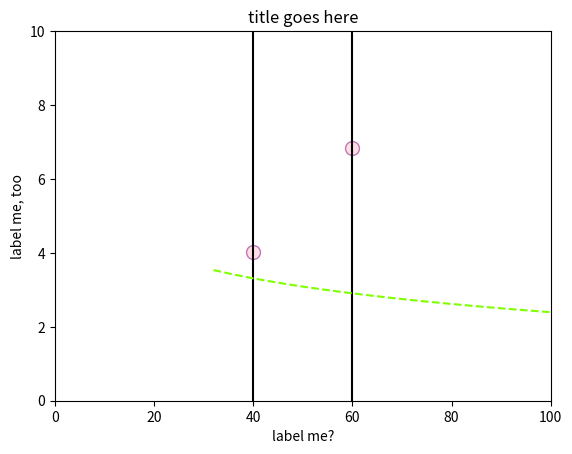
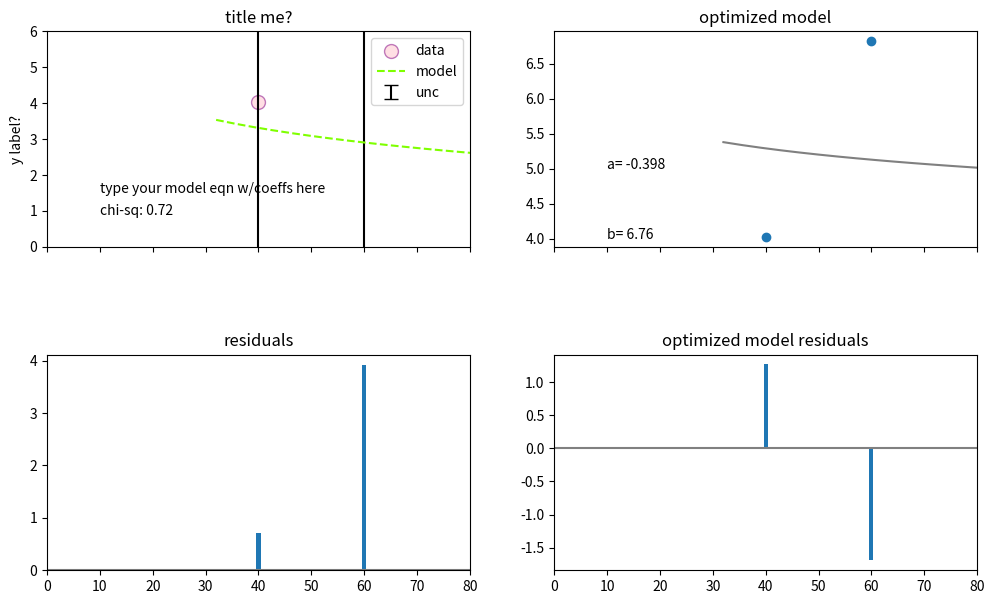

Generate these figures, in order, with matplotlib:
# imports the software you'll use
import numpy as np
import matplotlib.pyplot as plt
import pandas as pd
from scipy.optimize import curve_fit

# as an example, these are the same measurements from the Fitting a Model tutorial you already did
lab_data = pd.DataFrame()               # don't edit this line
# edit the column names and measured values
lab_data['mass'] = (200, 40, 60)         # the levels of the independent variable, IV. You can have more than 3
lab_data['trial 1'] = (5.3, 3.8, 17)   # these trials should be in the same order as the levels of your IV
lab_data['trial 2'] = (5.5, 4.1, 3.4)   # more trials
lab_data['trial 3'] = (5.8, 4.1, 3.5)   # you'll need at least three trials for each level of the IV
lab_data['trial 4'] = (.3, 4.1, 3.4)   # More data is usually better. Keep adding rows for additional trials
lab_data                                # shows your data table

# adds a column for mean and calculates the mean for each row
lab_data['mean'] = lab_data.loc[:,'trial 1': 'trial 4'].mean(axis=1) # loc looks at [all rows, range of columns]
lab_data                                                             # shows lab_data again

# adds a column for st dev, but there's a typo you'll need to fix. It isn't using all four trials.
lab_data['st dev'] = lab_data.loc[:,'trial 1': 'trial 2'].std(axis=1) # theres a typo in this line!
lab_data                                                              # shows lab_data again

n = 3   # your number of trials?
lab_data['st unc'] = lab_data['mean'] / np.sqrt(n) # wow, that's not the equation for st unc
lab_data                                           # shows lab_data again

# this calculates the model y_values using your x-values and coefficients

a = -1  # the first coefficient in your model function; change this all you want
b = 7   # the second coefficient in your model function; change this, too

def model_function(x,a,b):      # only have one uncommented function below
    #y = a * x + b              # this would make a linear model
    #y = a * (x**2) + b         # this would make a quadratic model
    y = a * np.log(x) + b       # this is numpy's ln function, though it's typed log()
    return y

lab_data['model y-values'] = model_function(lab_data['mass'],a,b)    # adds a column to your dataframe
lab_data                                                             # shows lab_data again

# adds a column for residuals (the difference between each mean and the model)
lab_data['residuals'] = lab_data['mean'] - lab_data['model y-values']
lab_data['res^2/stunc^2'] = lab_data['residuals']**2 / lab_data['st unc']**2
lab_data                             # shows the data table again

# the chi-squared value for your current model is ...
chi_sq = lab_data['res^2/stunc^2'].mean()
print("The chi-sq for this model function is ... ", np.round(chi_sq, 2))

# edit these if you used diffferent column headings
x_values = lab_data['mass']        # which column goes on your x-axis?
y_values = lab_data['mean']        # which column goes on your y-axis?
errorbars = 20*lab_data['st unc']  # this is incorrect; edit this to be twice the std unc

# this part plots the data
fig, ax = plt.subplots()
ax.scatter(x_values, y_values, color='pink', alpha=.5, edgecolor='purple', s=100, label='who am I?')
ax.errorbar(x_values, y_values, yerr=errorbars, label='erraaaar!', ecolor='black', capsize=10, fmt='none')

# this part plots the model function
model_x = np.linspace(min(ax.get_xlim()),max(ax.get_xlim()))  # generates evenly spaced x-values to plot
model_y = model_function(model_x,a,b)                         # uses those x-values to make model y-values to plot
ax.plot(model_x, model_y, color= 'chartreuse', label='model', linestyle="--")    # makes a lineplot of the model

# edit these so your plot looks nice
ax.set_xlabel('label me?')
ax.set_ylabel('label me, too')
ax.set_title('title goes here')
ax.set_xlim(0,100)
ax.set_ylim(0,10)
ax.grid(False)
#ax.text(10, 1.5, "the model equation would look nice here")    # add text to the plot at coords x,y,"text"
#ax.legend()                                                    # do you want a legend?
plt.show()

# the super fancy plots for your report
fig, ax = plt.subplots(2, 2, sharex=True, figsize=(12,7))        # that's (2 rows, 2 cols) ... four subplots
fig.subplots_adjust(hspace=0.5)     # make a little extra space between the subplots

# plots data points and errorbars on ax[0,0]
ax[0,0].scatter(x=lab_data['mass'], y=lab_data['mean'], label='data', color='pink', alpha=.5, edgecolor='purple', s=100)
ax[0,0].errorbar(x=lab_data['mass'], y=lab_data['mean'], yerr=2*lab_data['st unc'], label='unc', fmt='none', capsize=5, ecolor='black')
# plots model on ax[0,0]
x_vals = np.linspace(min(ax[0,0].get_xlim()),max(ax[0,0].get_xlim()))  # generates evenly spaced x-values to plot
y_vals = model_function(x_vals,a,b)                           # uses those x-values to make model y-values to plot
ax[0,0].plot(x_vals, y_vals, color= 'chartreuse', label='model', linestyle="--")   # makes a linepolt of the model

# sets some other useful parameters. Change these if you need
ax[0,0].set_xlim(0,80)
ax[0,0].set_ylim(0,6)
ax[0,0].set_ylabel("y label?")
ax[0,0].set_title("title me?")
ax[0,0].legend()                 # displays legend using the 'label' specified in the scatter and line plots above
ax[0,0].text(10, 1.5, "type your model eqn w/coeffs here")
ax[0,0].text(10, .9, "chi-sq: " + str(np.round(chi_sq,2)))

# residual plot on ax[1,0]
ax[1,0].set_title("residuals")
ax[1,0].bar(lab_data['mass'], lab_data['residuals'])
ax[1,0].axhline(0, color='gray')

# plots your model but with optimized coefficients on ax[0,1]
popt, cov = curve_fit(model_function, lab_data['mass'], lab_data['mean']) #scipy's fancy curve fitter
ax[0,1].scatter(x=lab_data['mass'], y=lab_data['mean'], label='data')
ax[0,1].plot(x_vals, model_function(x_vals,popt[0],popt[1]), color= 'gray', label='model')        # makes a linepolt of the model
ax[0,1].set_title("optimized model")
ax[0,1].text(10, 5, "a= " + round(popt[0],3).astype(str))  # the optimized coefficients of the model
ax[0,1].text(10, 4, "b= " + round(popt[1],3).astype(str))  # the optimized coefficients of the model

# residual plot on ax[1,1]
ax[1,1].set_title("optimized model residuals")
ax[1,1].bar(lab_data['mass'], (model_function(lab_data['mass'],popt[0],popt[1]) - lab_data['mean']))
ax[1,1].axhline(0, color='gray')

plt.show()

